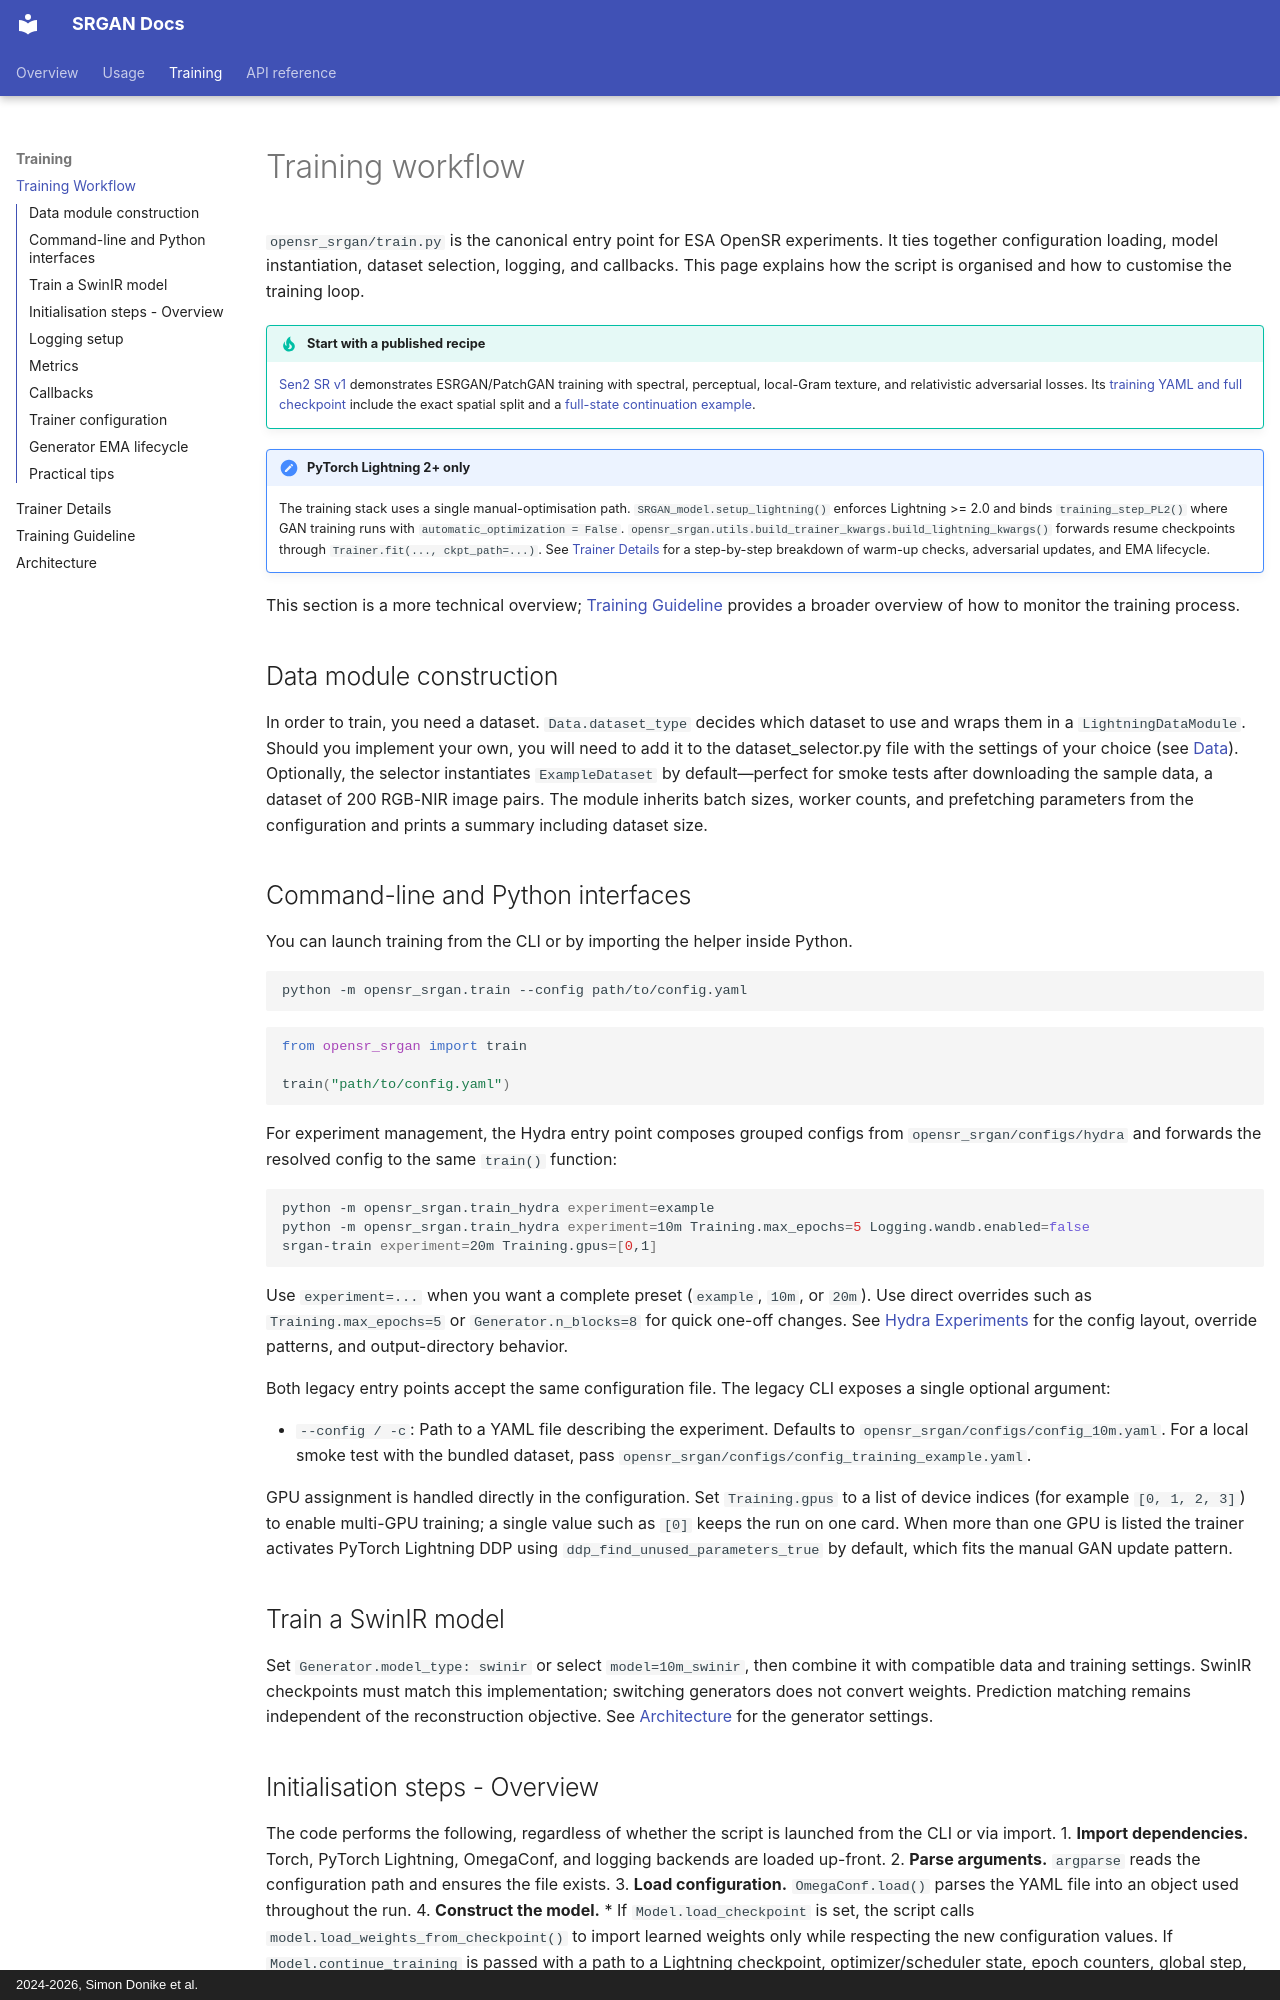

repository: ESAOpenSR/SRGAN · page: training/index.html · generator: mkdocs · copyright: 2024-2026, Simon Donike et al.

# Training workflow

`opensr_srgan/train.py` is the canonical entry point for ESA OpenSR experiments. It ties together configuration loading, model instantiation, dataset selection, logging, and callbacks. This page explains how the script is organised and how to customise the training loop.

!!! tip "Start with a published recipe"
    [Sen2 SR v1](sen2-sr.md) demonstrates ESRGAN/PatchGAN training with spectral,
    perceptual, local-Gram texture, and relativistic adversarial losses. Its
    [training YAML and full checkpoint](sen2-sr.md#checkpoints-and-release-artifacts)
    include the exact spatial split and a [full-state continuation example](sen2-sr.md#continue-training).

!!! note "PyTorch Lightning 2+ only"
    The training stack uses a single manual-optimisation path. `SRGAN_model.setup_lightning()` enforces Lightning >= 2.0 and binds `training_step_PL2()` where GAN training runs with `automatic_optimization = False`. `opensr_srgan.utils.build_trainer_kwargs.build_lightning_kwargs()` forwards resume checkpoints through `Trainer.fit(..., ckpt_path=...)`. See [Trainer Details](trainer-details.md) for a step-by-step breakdown of warm-up checks, adversarial updates, and EMA lifecycle.

This section is a more technical overview; [Training Guideline](training-guideline.md) provides a broader overview of how to monitor the training process.

## Data module construction
In order to train, you need a dataset. `Data.dataset_type` decides which dataset to use and wraps them in a `LightningDataModule`. Should you implement your own, you will need to add it to the dataset_selector.py file with the settings of your choice (see [Data](data.md)). Optionally, the selector instantiates `ExampleDataset` by default—perfect for smoke tests after downloading the sample data, a dataset of 200 RGB-NIR image pairs. The module inherits batch sizes, worker counts, and prefetching parameters from the configuration and prints a summary including dataset size.



## Command-line and Python interfaces

You can launch training from the CLI or by importing the helper inside Python.

```bash
python -m opensr_srgan.train --config path/to/config.yaml
```

```python
from opensr_srgan import train

train("path/to/config.yaml")
```

For experiment management, the Hydra entry point composes grouped configs from `opensr_srgan/configs/hydra` and forwards the resolved config to the same `train()` function:

```bash
python -m opensr_srgan.train_hydra experiment=example
python -m opensr_srgan.train_hydra experiment=10m Training.max_epochs=5 Logging.wandb.enabled=false
srgan-train experiment=20m Training.gpus=[0,1]
```

Use `experiment=...` when you want a complete preset (`example`, `10m`, or `20m`). Use direct overrides such as `Training.max_epochs=5` or `Generator.n_blocks=8` for quick one-off changes. See [Hydra Experiments](hydra.md) for the config layout, override patterns, and output-directory behavior.

Both legacy entry points accept the same configuration file. The legacy CLI exposes a single optional argument:

* `--config / -c`: Path to a YAML file describing the experiment. Defaults to `opensr_srgan/configs/config_10m.yaml`. For a local smoke test with the bundled dataset, pass `opensr_srgan/configs/config_training_example.yaml`.

GPU assignment is handled directly in the configuration. Set `Training.gpus` to a list of device indices (for example `[0, 1, 2, 3]`) to enable multi-GPU training; a single value such as `[0]` keeps the run on one card. When more than one GPU is listed the trainer activates PyTorch Lightning DDP using `ddp_find_unused_parameters_true` by default, which fits the manual GAN update pattern.

## Train a SwinIR model

Set `Generator.model_type: swinir` or select `model=10m_swinir`, then combine it
with compatible data and training settings. SwinIR checkpoints must match this
implementation; switching generators does not convert weights. Prediction
matching remains independent of the reconstruction objective. See
[Architecture](architecture.md#swinir-generator) for the generator settings.
